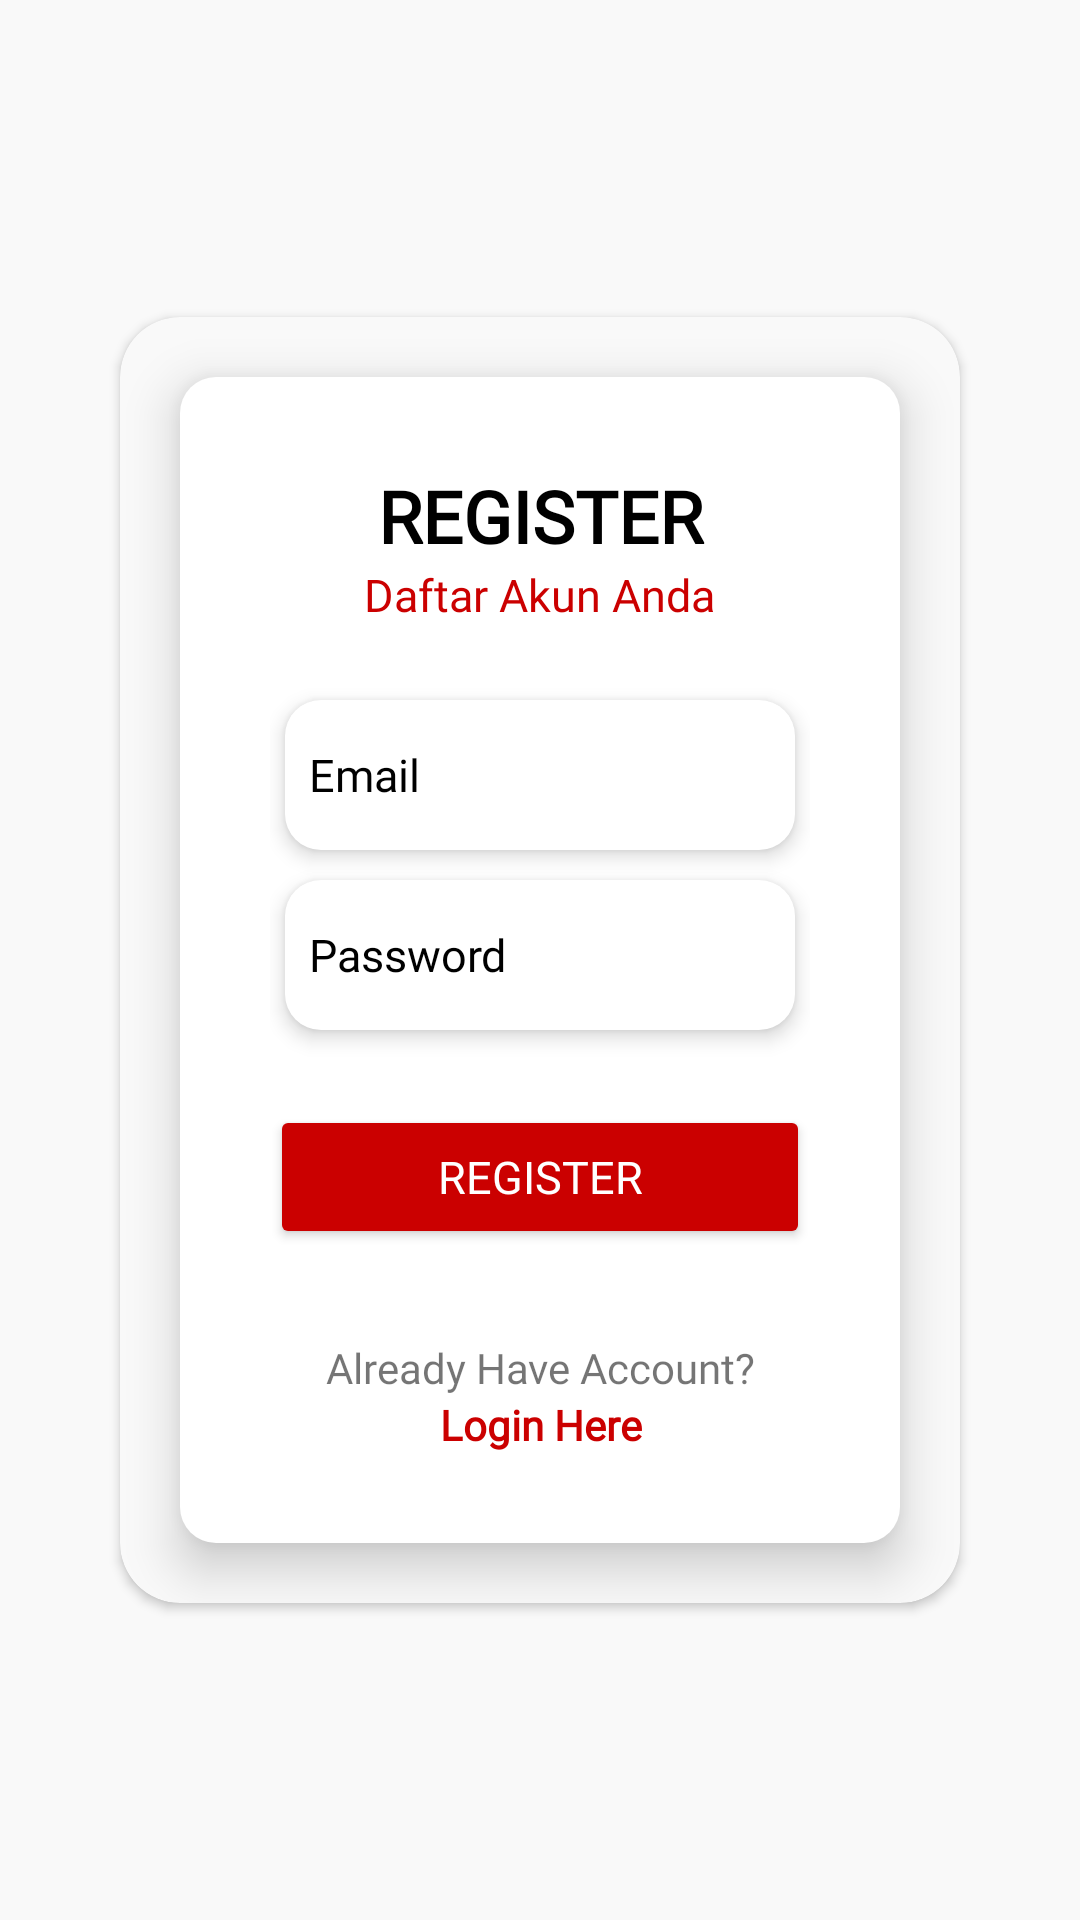

Write the Android layout XML for this screen, with the resource values it uses.
<!-- AndroidManifest.xml: application theme Theme.MobileParkingSystem20 -->
<!-- res/layout/activity_register.xml -->
<?xml version="1.0" encoding="utf-8"?>
<RelativeLayout xmlns:android="http://schemas.android.com/apk/res/android"
    xmlns:app="http://schemas.android.com/apk/res-auto"
    xmlns:tools="http://schemas.android.com/tools"
    android:layout_width="match_parent"
    android:layout_height="match_parent"
    android:background="@color/bg_gray"
    android:padding="30dp"
    tools:context=".LoginActivity">

    <androidx.cardview.widget.CardView
        android:layout_width="match_parent"
        android:layout_height="wrap_content"
        android:layout_centerInParent="true"
        android:layout_marginStart="10dp"
        android:layout_marginTop="10dp"
        android:layout_marginEnd="10dp"
        android:layout_marginBottom="10dp"
        android:backgroundTint="@color/bg_gray"
        app:cardCornerRadius="20dp">

        <LinearLayout
            android:layout_width="match_parent"
            android:layout_height="wrap_content"
            android:layout_margin="20dp"
            android:background="@drawable/bg_shadow"
            android:elevation="10dp"
            android:orientation="vertical"
            android:padding="30dp">

            <TextView
                android:layout_width="286dp"
                android:layout_height="wrap_content"
                android:layout_gravity="center"
                android:backgroundTint="@color/black"
                android:fontFamily="@font/inter"
                android:text="REGISTER"
                android:textAlignment="center"
                android:textColor="@color/black"
                android:textSize="24sp"
                android:textStyle="bold" />

            <TextView
                android:layout_width="wrap_content"
                android:layout_height="wrap_content"
                android:layout_gravity="center"
                android:layout_marginBottom="20dp"
                android:fontFamily="@font/inter"
                android:text="Daftar Akun Anda"
                android:textAlignment="center"
                android:textColor="@color/red_basic"
                android:textSize="15sp" />

            <EditText
                android:id="@+id/edt_email_register"
                android:layout_width="match_parent"
                android:layout_height="50dp"
                android:layout_margin="5dp"
                android:background="@drawable/bg_shadow"
                android:elevation="4dp"
                android:ems="10"
                android:fontFamily="@font/inter"
                android:hint="Email"
                android:inputType="text"
                android:paddingHorizontal="8dp"
                android:textColorHint="@color/black"
                android:textColor="@color/black"
                android:textSize="15sp" />

            <EditText
                android:id="@+id/edt_password_register"
                android:layout_width="match_parent"
                android:layout_height="50dp"
                android:layout_margin="5dp"
                android:background="@drawable/bg_shadow"
                android:elevation="4dp"
                android:ems="10"
                android:fontFamily="@font/inter"
                android:hint="Password"
                android:inputType="textPassword"
                android:paddingHorizontal="8dp"
                android:textColorHint="@color/black"
                android:textColor="@color/black"
                android:textSize="15sp" />

            <Button
                android:id="@+id/btn_register"
                android:layout_width="match_parent"
                android:layout_height="wrap_content"
                android:layout_marginTop="20dp"
                android:backgroundTint="@color/red_basic"
                android:fontFamily="@font/inter"
                android:text="Register"
                android:textColor="@color/white"
                android:textSize="15sp" />

            <TextView
                android:layout_width="match_parent"
                android:layout_height="wrap_content"
                android:layout_marginTop="30dp"
                android:backgroundTint="@color/black"
                android:fontFamily="@font/inter"
                android:text="Already Have Account?"
                android:textAlignment="center" />

            <TextView
                android:id="@+id/tv_to_login"
                android:layout_width="match_parent"
                android:layout_height="wrap_content"
                android:backgroundTint="@color/black"
                android:fontFamily="@font/inter"
                android:text="Login Here"
                android:textAlignment="center"
                android:textColor="@color/red_basic"
                android:textStyle="bold" />

        </LinearLayout>

    </androidx.cardview.widget.CardView>

</RelativeLayout>

















































































<!-- resources referenced by this layout -->
<resources>
  <color name="bg_gray">#F9F9F9</color>
  <color name="black">#FF000000</color>
  <color name="red_basic">#CB0000</color>
  <color name="teal_700">#FF018786</color>
  <color name="white">#FFFFFFFF</color>
  <!-- drawable bg_shadow (drawable) -->
  <?xml version="1.0" encoding="utf-8"?>
  <layer-list xmlns:android="http://schemas.android.com/apk/res/android">
      
      <item android:top="200dp" android:left="200dp" android:right="200dp" android:bottom="200dp"> 
          <shape>
              <corners android:radius="12dp" />
              <solid android:color="#FF0000" /> 
          </shape>
      </item>
  
      
      <item>
          <shape>
              <corners android:radius="12dp" />
              <solid android:color="@color/white" /> 
          </shape>
      </item>
  </layer-list>
  <style name="Theme.MobileParkingSystem20" parent="Base.Theme.MobileParkingSystem20" />
  <style name="Base.Theme.MobileParkingSystem20" parent="Theme.AppCompat.DayNight.NoActionBar">
          
          
      </style>
</resources>
